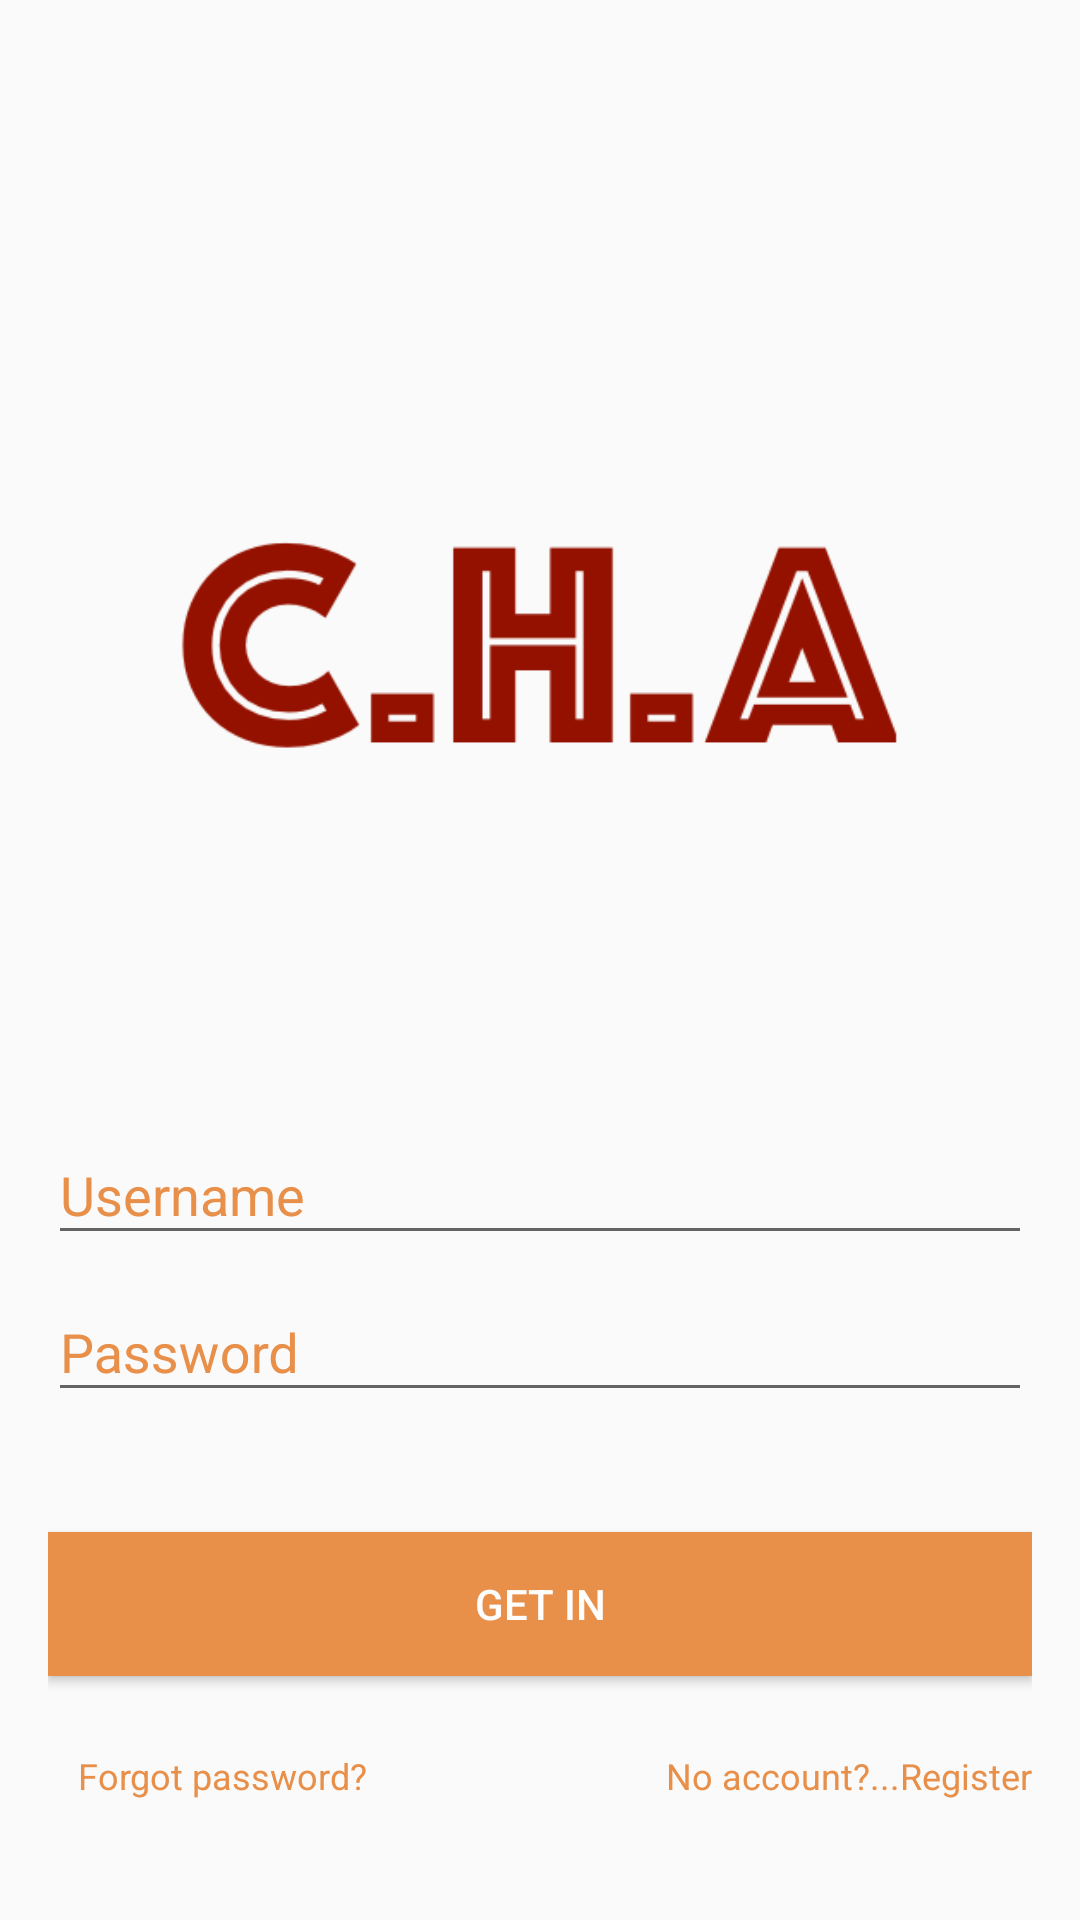

Layout XML and referenced resources for this Android screen:
<!-- AndroidManifest.xml: application theme AppTheme -->
<!-- res/layout/content_login.xml -->
<?xml version="1.0" encoding="utf-8"?>
<LinearLayout
    xmlns:android="http://schemas.android.com/apk/res/android"
    xmlns:app="http://schemas.android.com/apk/res-auto"
    xmlns:tools="http://schemas.android.com/tools"
    android:id="@+id/content_login"
    android:layout_width="match_parent"
    android:layout_height="match_parent"
    android:orientation="vertical"
    android:paddingBottom="@dimen/activity_vertical_margin"
    android:paddingLeft="@dimen/activity_horizontal_margin"
    android:paddingRight="@dimen/activity_horizontal_margin"
    android:paddingTop="@dimen/activity_vertical_margin"
    app:layout_behavior="@string/appbar_scrolling_view_behavior"
    tools:context="ansteph.com.cha.view.registration.Login"
    tools:showIn="@layout/activity_login">
    <ImageView
        android:layout_width="250dp"
        android:layout_height="250dp"
        android:layout_gravity="center_horizontal"
        android:layout_marginBottom="25dp"
        android:layout_marginTop="75dp"
        android:src="@drawable/logo" />

    <TextView
        android:layout_width="wrap_content"
        android:layout_height="wrap_content"
        android:text="wrong cell number/password"
        android:visibility="gone"
        android:textSize="12sp"
        android:layout_marginRight="40dp"
        android:textColor="@color/alert"
        android:id="@+id/txtAlertMsg"
        android:layout_gravity="left|bottom" />

    <android.support.design.widget.TextInputLayout
        android:id="@+id/input_layout_username"
        android:layout_width="match_parent"
        android:textColorHint="@color/colorAccent"
        android:layout_height="wrap_content">

        <EditText
            android:id="@+id/input_username"
            android:layout_width="match_parent"
            android:layout_height="wrap_content"
            android:textColor="@color/colorAccent"
            android:textColorHint="@color/colorAccent"
            android:inputType="text"
            android:hint="@string/hint_username"
            />
    </android.support.design.widget.TextInputLayout>


    <android.support.design.widget.TextInputLayout
        android:id="@+id/input_layout_Confirm_password"
        android:layout_width="match_parent"
        android:textColorHint="@color/colorAccent"
        android:layout_height="wrap_content">

        <EditText
            android:id="@+id/input_password"
            android:layout_width="match_parent"
            android:layout_height="wrap_content"
            android:textColor="@color/colorAccent"
            android:textColorHint="@color/colorAccent"
            android:inputType="textPassword"
            android:hint="Password" />
    </android.support.design.widget.TextInputLayout>

    <Button android:id="@+id/btn_login"
            android:layout_width="fill_parent"
            android:layout_height="wrap_content"
            android:text="@string/btn_log_in"
            android:elevation="8dp"
            android:background="@color/colorAccent"
            android:onClick="logClient"
            android:layout_marginTop="40dp"
            android:textColor="@color/white"/>
    <RelativeLayout
        android:layout_width="match_parent"
        android:layout_height="wrap_content"
        android:layout_marginTop="25dp"
        android:layout_marginLeft="10dp"
        android:orientation="horizontal">
        <TextView
            android:layout_width="wrap_content"
            android:layout_height="wrap_content"
            android:textAppearance="?android:attr/textAppearanceLarge"
            android:text="Forgot password?"
            android:clickable="true"
            android:textSize="12sp"
            android:onClick="retrievePwd"
            android:layout_marginRight="40dp"
            android:textColor="@color/colorAccent"
            android:id="@+id/txtForgotPwd"
            android:layout_alignParentLeft="true"
            android:layout_gravity="left|bottom" />

        <TextView
            android:layout_width="wrap_content"
            android:layout_height="wrap_content"
            android:textAppearance="?android:attr/textAppearanceLarge"
            android:text="No account?...Register"
            android:onClick="registerClient"
            android:textSize="12sp"
            android:clickable="true"
            android:textColor="@color/colorAccent"
            android:id="@+id/txtRegistration"
            android:layout_alignParentRight="true"
            android:layout_gravity="right|bottom" />

    </RelativeLayout>
</LinearLayout>
<!-- res/layout/activity_login.xml (included above) -->
<?xml version="1.0" encoding="utf-8"?>
<android.support.design.widget.CoordinatorLayout
    xmlns:android="http://schemas.android.com/apk/res/android"
    xmlns:app="http://schemas.android.com/apk/res-auto"
    xmlns:tools="http://schemas.android.com/tools"
    android:layout_width="match_parent"
    android:layout_height="match_parent"
    android:fitsSystemWindows="true"
    tools:context="ansteph.com.cha.view.registration.Login">

    <android.support.design.widget.AppBarLayout
        android:layout_width="match_parent"
        android:layout_height="wrap_content"
        android:theme="@style/AppTheme.AppBarOverlay">

        <android.support.v7.widget.Toolbar
            android:id="@+id/toolbar"
            android:layout_width="match_parent"
            android:layout_height="?attr/actionBarSize"
            android:background="?attr/colorPrimary"
            app:popupTheme="@style/AppTheme.PopupOverlay"/>

    </android.support.design.widget.AppBarLayout>

    <include layout="@layout/content_login"/>



</android.support.design.widget.CoordinatorLayout>
<!-- resources referenced by this layout -->
<resources>
  <color name="alert">#d0ff0000</color>
  <color name="colorAccent"> #E88F4A</color>
  <color name="white">#FDFDFD</color>
  <dimen name="activity_horizontal_margin">16dp</dimen>
  <dimen name="activity_vertical_margin">16dp</dimen>
  <!-- drawable logo: png bitmap (drawable, 13861 bytes) -->
  <string name="btn_log_in">Get in</string>
  <string name="hint_username">Username</string>
  <style name="AppTheme.AppBarOverlay" parent="ThemeOverlay.AppCompat.Dark.ActionBar" />
  <style name="AppTheme.PopupOverlay" parent="ThemeOverlay.AppCompat.Light" />
  <style name="AppTheme" parent="Theme.AppCompat.Light.DarkActionBar">
          
          <item name="colorPrimary">@color/colorPrimary</item>
          <item name="colorPrimaryDark">@color/colorPrimaryDark</item>
          <item name="colorAccent">@color/colorAccent</item>
      </style>
  <color name="colorPrimary">#e88f4a</color>
  <color name="colorPrimaryDark">#F67F17</color>
</resources>
